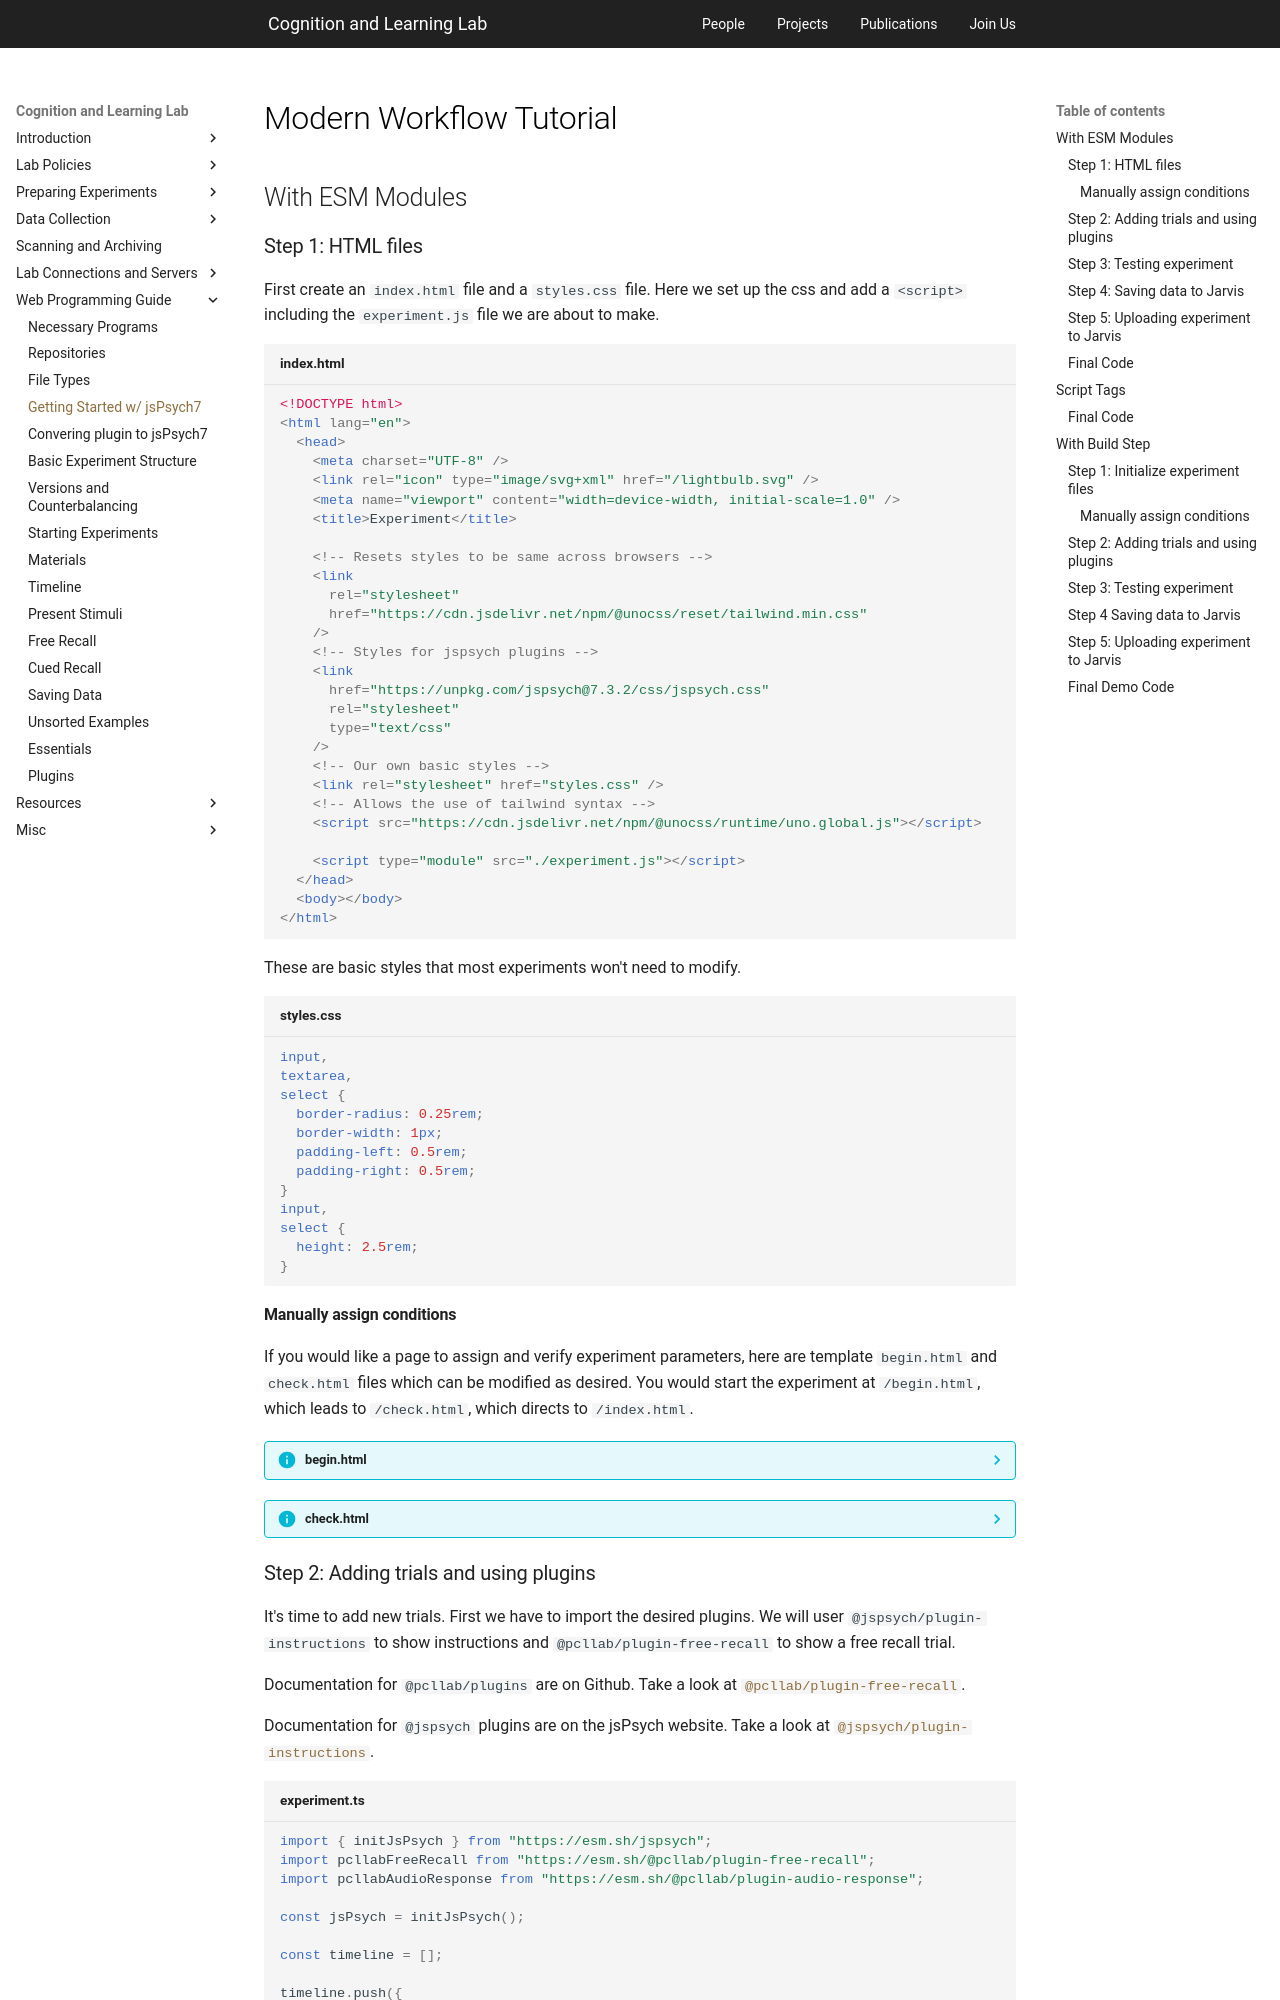

repository: PCLLAB/pcllab.github.io · page: handbook/programming-guide/getting-started-jspsych-7/index.html · generator: mkdocs

# Modern Workflow Tutorial

## With ESM Modules

### Step 1: HTML files

First create an `index.html` file and a `styles.css` file. Here we set up the css and add a `<script>` including the `experiment.js` file we are about to make.

```html title="index.html"
<!DOCTYPE html>
<html lang="en">
  <head>
    <meta charset="UTF-8" />
    <link rel="icon" type="image/svg+xml" href="/lightbulb.svg" />
    <meta name="viewport" content="width=device-width, initial-scale=1.0" />
    <title>Experiment</title>

    <!-- Resets styles to be same across browsers -->
    <link
      rel="stylesheet"
      href="https://cdn.jsdelivr.net/npm/@unocss/reset/tailwind.min.css"
    />
    <!-- Styles for jspsych plugins -->
    <link
      href="https://unpkg.com/jspsych@7.3.2/css/jspsych.css"
      rel="stylesheet"
      type="text/css"
    />
    <!-- Our own basic styles -->
    <link rel="stylesheet" href="styles.css" />
    <!-- Allows the use of tailwind syntax -->
    <script src="https://cdn.jsdelivr.net/npm/@unocss/runtime/uno.global.js"></script>

    <script type="module" src="./experiment.js"></script>
  </head>
  <body></body>
</html>
```

These are basic styles that most experiments won't need to modify.

```css title="styles.css"
input,
textarea,
select {
  border-radius: 0.25rem;
  border-width: 1px;
  padding-left: 0.5rem;
  padding-right: 0.5rem;
}
input,
select {
  height: 2.5rem;
}
```
